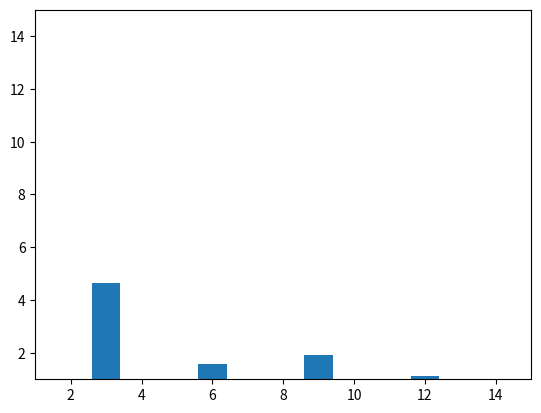

Write Python code to recreate this figure.
# importing matplotlib module 
from matplotlib import pyplot as plt
  
# x-axis values
x = [0, 3, 6, 9, 12]
  
# Y-axis values
y = [0, 4.64, 1.57, 1.91, 1.13]
  
plt.xlim(1,15)
plt.ylim(1,15)
# Function to plot
plt.bar(x,y)
  
# function to show the plot
plt.show()